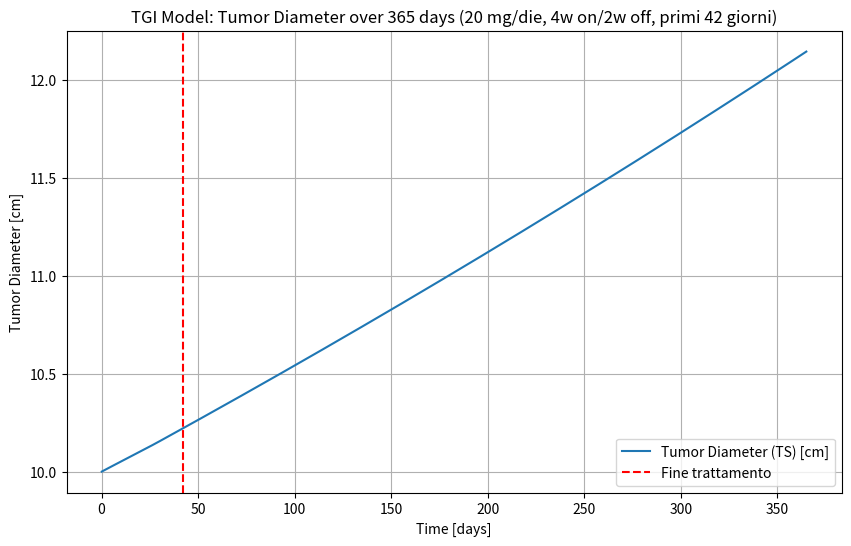
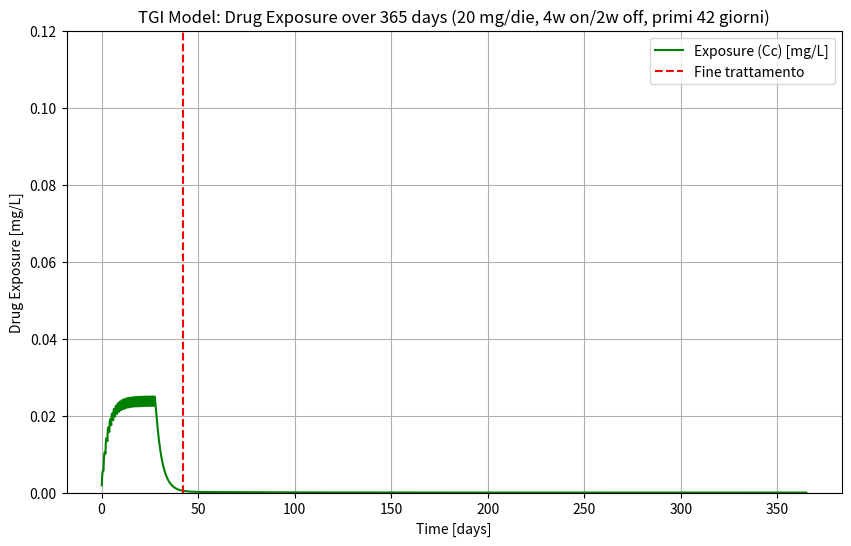

These charts were generated, in order, by the following Python code:
"""
Simulazione modello TGI con dosaggio orale multiplo
PK a due compartimenti (orale)
PD log-kill con decadimento esponenziale della resistenza
Unità: giorni
TS = diametro del tumore [cm]
TS0 = 10 cm
Trattamento: 20 mg/die, 4 settimane on / 2 settimane off, solo primi 42 giorni
Simulazione totale: 365 giorni
Grafici: Tumor Diameter (TS) e Exposure (Cc)
"""

import numpy as np
from scipy.integrate import solve_ivp
import matplotlib.pyplot as plt

# -----------------------------
# 1. PARAMETRI (unità in giorni)
# -----------------------------
ka = 3.024           # assorbimento orale [1/d]
CL = 818.4           # clearance centrale [L/d]
V1 = 2700            # volume compartimento centrale [L]
V2 = 774             # volume compartimento periferico [L]
Q = 16.512           # intercompartmental clearance [L/d]

kge = 5.34e-04       # crescita tumorale esponenziale [1/d]
kkill = 3.46e-03     # tasso killing farmaco [1/d]
lambda_res = 1.32e-02 # decadimento efficacia (resistenza) [1/d]

TS0 = 10.0           # diametro iniziale del tumore [cm]

# -----------------------------
# 2. DOSE E REGIME TERAPEUTICO
# -----------------------------
dose = 20
treatment_duration = 42   # giorni totali di trattamento
sim_duration = 365        # giorni totali

# genera dose_times secondo schema 4w ON / 2w OFF (solo fino a 42 giorni)
dose_times = []
t = 0
while t < treatment_duration:
    # 4 settimane ON (28 giorni)
    for d in range(28):
        if t + d < treatment_duration:
            dose_times.append(t + d)
    t += 42  # salta 2 settimane OFF
dose_times = np.array(dose_times)

# -----------------------------
# 3. FUNZIONE ODE
# -----------------------------
def tgi_model(t, y, dose_active=True):
    A_gut, Ac, Ap, TS, timeSinceTrtStart = y
    k12 = Q / V1
    k21 = Q / V2

    dA_gut = -ka * A_gut
    dAc = ka * A_gut - k12*Ac - (CL/V1)*Ac + k21*Ap
    dAp = k12*Ac - k21*Ap

    EXPOSURE = Ac / V1
    dtimeSinceTrtStart = 1.0 if dose_active else 0.0

    K = kkill * EXPOSURE * np.exp(-lambda_res * timeSinceTrtStart) * np.exp(-0.1*TS) if dose_active else 0.0

    if TS > 1e12:
        dTS = 0
    elif TS < 0.08:
        dTS = -K * TS
    else:
        dTS = kge * TS - K * TS

    return [dA_gut, dAc, dAp, dTS, dtimeSinceTrtStart]

# -----------------------------
# 4. SIMULAZIONE STEP PER STEP
# -----------------------------
dt_step = 0.1
t_eval = np.arange(0, sim_duration + dt_step, dt_step)

A_gut = 0.0
Ac = 0.0
Ap = 0.0
TS = TS0
timeSinceTrtStart = 0.0
y_current = [A_gut, Ac, Ap, TS, timeSinceTrtStart]

TS_list = []
EXPOSURE_list = []
t_list = []

t_current = 0.0
dose_index = 0

for t_next in t_eval[1:]:
    # somministra dose se siamo al tempo giusto
    if dose_index < len(dose_times) and abs(t_current - dose_times[dose_index]) < 1e-6:
        y_current[0] += dose  # aggiunge dose in A_gut
        dose_index += 1

    # siamo in trattamento se t_current è tra i dose_times
    dose_active = np.any(np.isclose(t_current, dose_times, atol=0.5))

    # integra da t_current a t_next
    sol = solve_ivp(lambda tt, yy: tgi_model(tt, yy, dose_active=dose_active),
                    [t_current, t_next], y_current, t_eval=[t_next], method='RK45')

    # estrai stato finale (compatibile con array/lista)
    if hasattr(sol.y, "shape"):
        y_current = sol.y[:, -1].tolist()
    else:
        y_current = [yy[-1] for yy in sol.y]

    t_current = t_next

    # salva risultati
    A_gut, Ac, Ap, TS, timeSinceTrtStart = y_current
    TS_list.append(TS)
    EXPOSURE_list.append(Ac / V1)
    t_list.append(t_current)

# -----------------------------
# 5. GRAFICI
# -----------------------------
t_array = np.array(t_list)
TS_array = np.array(TS_list)
EXPOSURE_array = np.array(EXPOSURE_list)

plt.figure(figsize=(10,6))
plt.plot(t_array, TS_array, label="Tumor Diameter (TS) [cm]")
plt.axvline(x=treatment_duration, color='red', linestyle='--', label="Fine trattamento")
plt.xlabel("Time [days]")
plt.ylabel("Tumor Diameter [cm]")
plt.title("TGI Model: Tumor Diameter over 365 days (20 mg/die, 4w on/2w off, primi 42 giorni)")
plt.legend()
plt.grid(True)
plt.show(block=False)

plt.figure(figsize=(10,6))
plt.plot(t_array, EXPOSURE_array, label="Exposure (Cc) [mg/L]", color='green')
plt.axvline(x=treatment_duration, color='red', linestyle='--', label="Fine trattamento")
plt.xlabel("Time [days]")
plt.ylabel("Drug Exposure [mg/L]")
plt.ylim([0, 0.12])
plt.title("TGI Model: Drug Exposure over 365 days (20 mg/die, 4w on/2w off, primi 42 giorni)")
plt.legend()
plt.grid(True)
plt.show()


